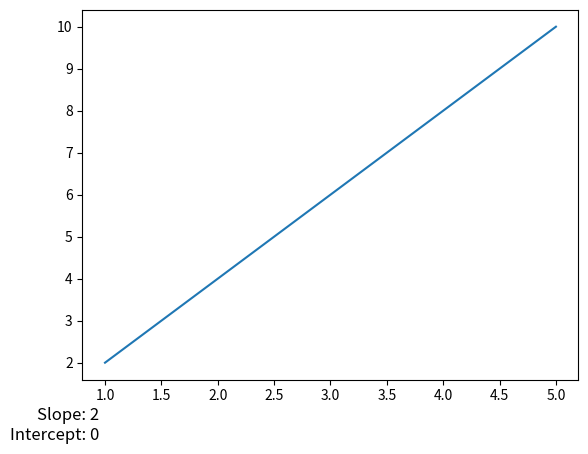

Source code (Python):
import matplotlib.pyplot as plt

# Sample data
x = [1, 2, 3, 4, 5]
y = [2, 4, 6, 8, 10]

plt.plot(x, y)

# Add parameters on the right side outside the plot
plt.text(0.95, 0.5, 'Slope: 2\nIntercept: 0', fontsize=12, verticalalignment='center', horizontalalignment='right')


plt.show()
